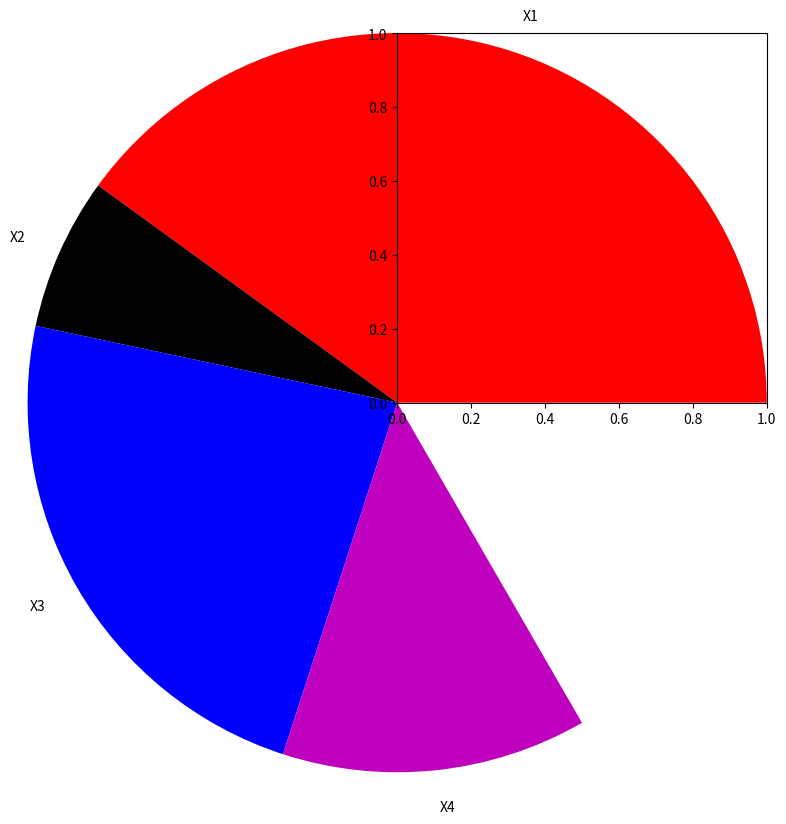

This figure's Python source: (Note: this script raises an exception after producing the figure.)
import numpy as np
import matplotlib.pyplot as plt
from  matplotlib import style




X=[12,2,7,4,5]
Y=["X1","X2","X3","X4","X5"]
C=['r','k','b','m','d']


plt.pie(X,labels=Y,colors=C)
#plt.pie(X,labels=Y,colors=C,shadow=True,explode=[0,0.2,0,0,0],autopct='%1.1f%%")
plt.show()





